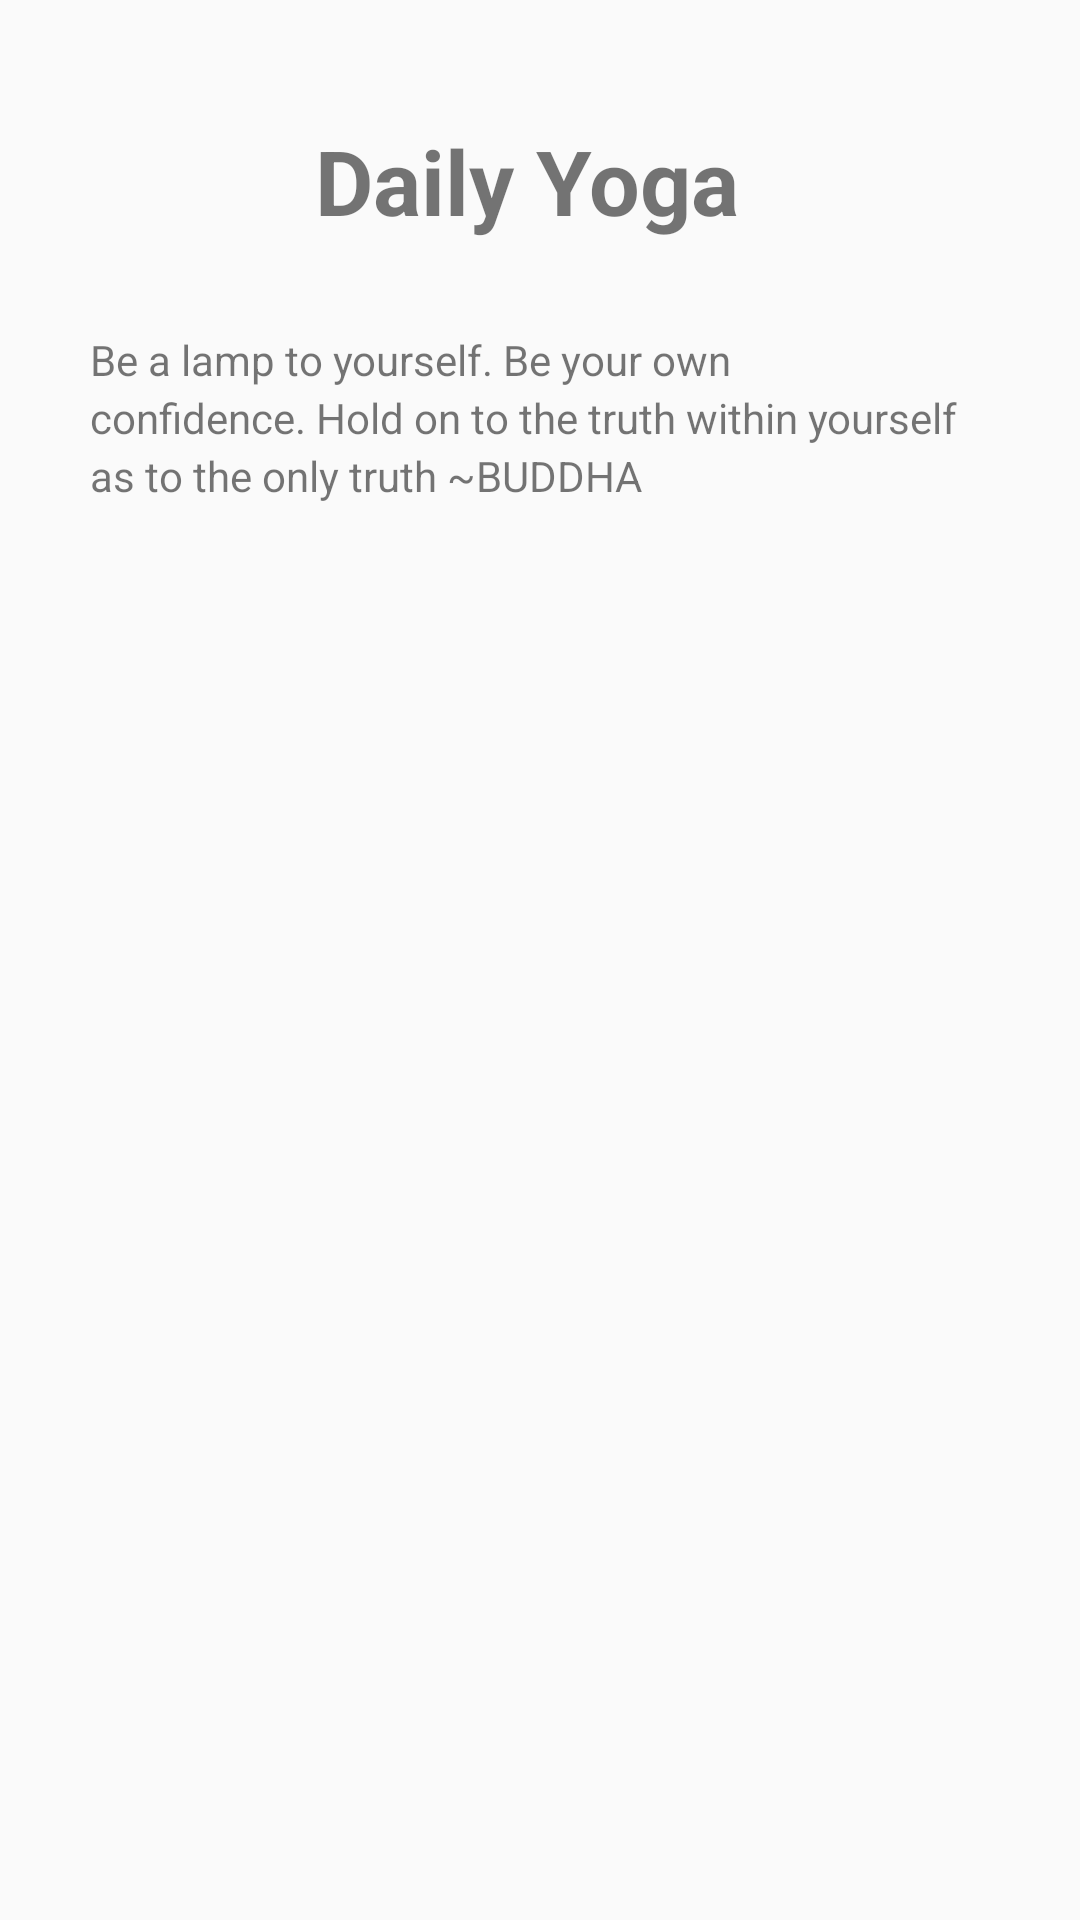

Write the Android layout XML for this screen, with the resource values it uses.
<!-- AndroidManifest.xml: application theme AppTheme -->
<!-- res/layout/yoga__splash.xml -->
<?xml version="1.0" encoding="utf-8"?>
<LinearLayout xmlns:android="http://schemas.android.com/apk/res/android"
    xmlns:app="http://schemas.android.com/apk/res-auto"
    xmlns:tools="http://schemas.android.com/tools"
    android:layout_width="match_parent"
    android:layout_height="match_parent"
    android:orientation="vertical"
    tools:context="gym.minorproject.com.gym.activities.Splash">

    <TextView
        android:layout_width="match_parent"
        android:layout_height="wrap_content"
        android:text="@string/app_name"
        android:layout_gravity="center_horizontal"
        android:textSize="30sp"
        android:textStyle="bold"
        android:layout_marginLeft="70dp"
        android:layout_marginTop="40dp"
        android:id="@+id/heading"/>

    <TextView
        android:layout_width="match_parent"
        android:layout_height="wrap_content"
        android:text="@string/Quote"
        android:layout_margin="30dp"
        android:lineSpacingExtra="3sp"
        android:id="@+id/quote"
        />

    <ImageView
        android:layout_width="match_parent"
        android:layout_height="300dp"
        android:layout_margin="15dp"
        android:id="@+id/image_splash"
        android:background="@drawable/yoga_animation_list">

    </ImageView>



</LinearLayout>
<!-- resources referenced by this layout -->
<resources>
  <!-- drawable yoga_animation_list (drawable) -->
  <?xml version="1.0" encoding="utf-8"?>
  <animation-list xmlns:android="http://schemas.android.com/apk/res/android"
      android:oneshot="false">
      <item android:duration="1000"
          android:drawable="@drawable/yoga1"/>
      <item android:duration="1000"
          android:drawable="@drawable/benefit_bg"/>
      <item android:duration="1000"
          android:drawable="@drawable/yoga2"/>
      <item android:duration="1000"
          android:drawable="@drawable/yoga4"/>
  </animation-list>
  <string name="Quote">"Be a lamp to yourself. Be your own confidence. Hold on to the truth within yourself as to the only truth" ~BUDDHA</string>
  <string name="app_name">Daily Yoga</string>
  <style name="AppTheme" parent="Theme.AppCompat.Light.DarkActionBar">
          
          <item name="colorPrimary">@color/colorPrimary</item>
          <item name="colorPrimaryDark">@color/colorPrimaryDark</item>
          <item name="colorAccent">@color/colorAccent</item>
      </style>
  <!-- drawable yoga1: jpg bitmap (drawable, 117995 bytes) -->
  <!-- drawable yoga2: jpg bitmap (drawable, 47761 bytes) -->
  <!-- drawable yoga4: jpg bitmap (drawable, 96033 bytes) -->
  <color name="colorPrimary">#607D8B</color>
  <color name="colorPrimaryDark">#203358</color>
  <color name="colorAccent">#4527df</color>
</resources>
